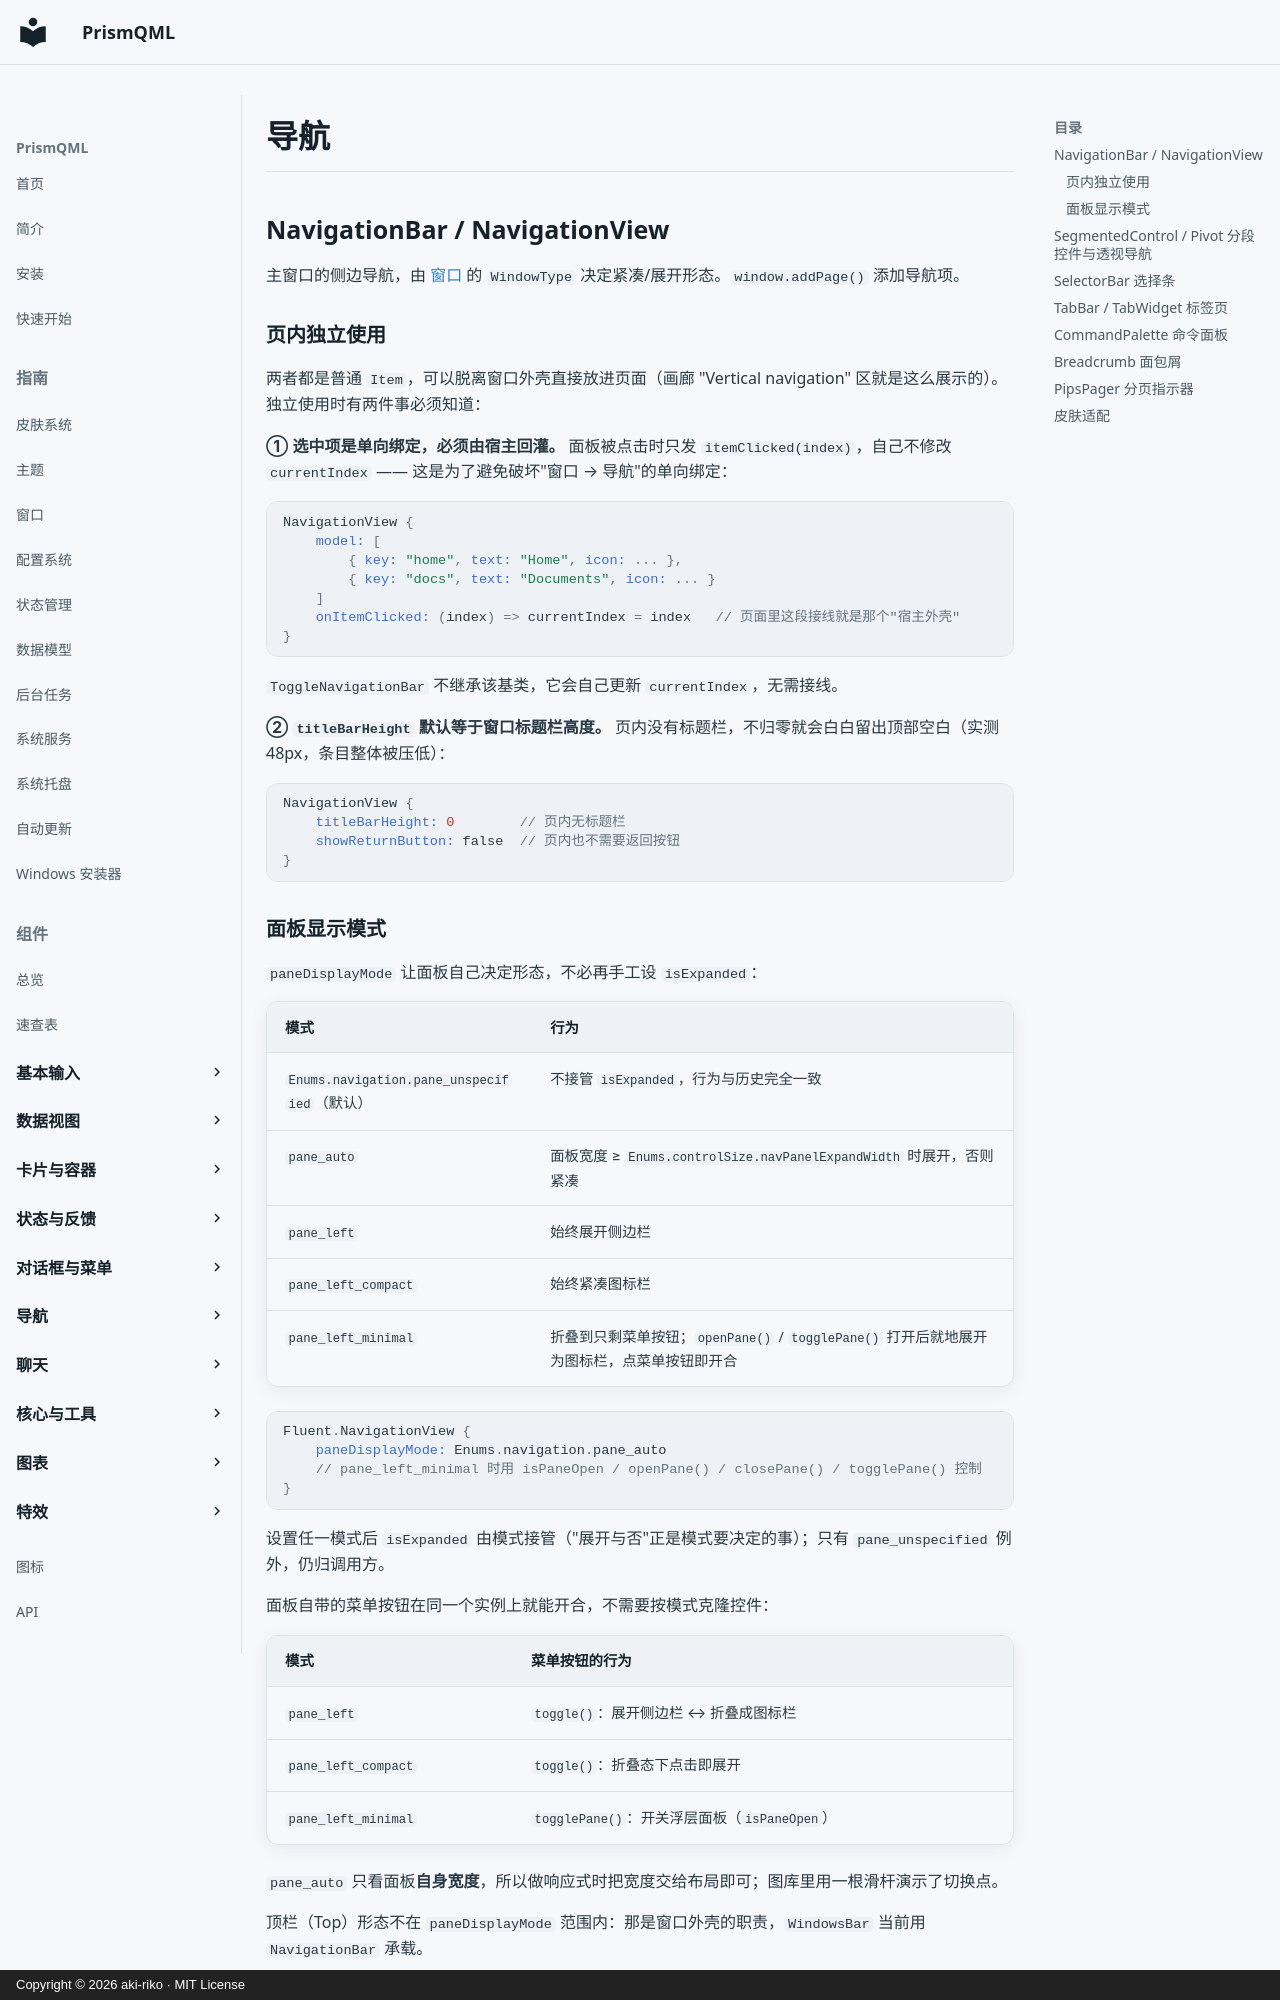

repository: aki-riko/PrismQML · page: components/navigation.zh/index.html · generator: mkdocs · copyright: Copyright © 2026 aki-riko · MIT License

# 导航

## NavigationBar / NavigationView

主窗口的侧边导航，由 [窗口](../guide/windows.md) 的 `WindowType` 决定紧凑/展开形态。`window.addPage()` 添加导航项。

### 页内独立使用

两者都是普通 `Item`，可以脱离窗口外壳直接放进页面（画廊 "Vertical navigation" 区就是这么展示的）。独立使用时有两件事必须知道：

**① 选中项是单向绑定，必须由宿主回灌。** 面板被点击时只发 `itemClicked(index)`，自己不修改 `currentIndex` —— 这是为了避免破坏"窗口 → 导航"的单向绑定：

```qml
NavigationView {
    model: [
        { key: "home", text: "Home", icon: ... },
        { key: "docs", text: "Documents", icon: ... }
    ]
    onItemClicked: (index) => currentIndex = index   // 页面里这段接线就是那个"宿主外壳"
}
```

`ToggleNavigationBar` 不继承该基类，它会自己更新 `currentIndex`，无需接线。

**② `titleBarHeight` 默认等于窗口标题栏高度。** 页内没有标题栏，不归零就会白白留出顶部空白（实测 48px，条目整体被压低）：

```qml
NavigationView {
    titleBarHeight: 0        // 页内无标题栏
    showReturnButton: false  // 页内也不需要返回按钮
}
```

### 面板显示模式

`paneDisplayMode` 让面板自己决定形态，不必再手工设 `isExpanded`：

| 模式 | 行为 |
|---|---|
| `Enums.navigation.pane_unspecified`（默认） | 不接管 `isExpanded`，行为与历史完全一致 |
| `pane_auto` | 面板宽度 ≥ `Enums.controlSize.navPanelExpandWidth` 时展开，否则紧凑 |
| `pane_left` | 始终展开侧边栏 |
| `pane_left_compact` | 始终紧凑图标栏 |
| `pane_left_minimal` | 折叠到只剩菜单按钮；`openPane()` / `togglePane()` 打开后就地展开为图标栏，点菜单按钮即开合 |

```qml
Fluent.NavigationView {
    paneDisplayMode: Enums.navigation.pane_auto
    // pane_left_minimal 时用 isPaneOpen / openPane() / closePane() / togglePane() 控制
}
```

设置任一模式后 `isExpanded` 由模式接管（"展开与否"正是模式要决定的事）；只有 `pane_unspecified` 例外，仍归调用方。

面板自带的菜单按钮在同一个实例上就能开合，不需要按模式克隆控件：

| 模式 | 菜单按钮的行为 |
|---|---|
| `pane_left` | `toggle()`：展开侧边栏 ↔ 折叠成图标栏 |
| `pane_left_compact` | `toggle()`：折叠态下点击即展开 |
| `pane_left_minimal` | `togglePane()`：开关浮层面板（`isPaneOpen`） |

`pane_auto` 只看面板**自身宽度**，所以做响应式时把宽度交给布局即可；图库里用一根滑杆演示了切换点。

顶栏（Top）形态不在 `paneDisplayMode` 范围内：那是窗口外壳的职责，`WindowsBar` 当前用 `NavigationBar` 承载。
